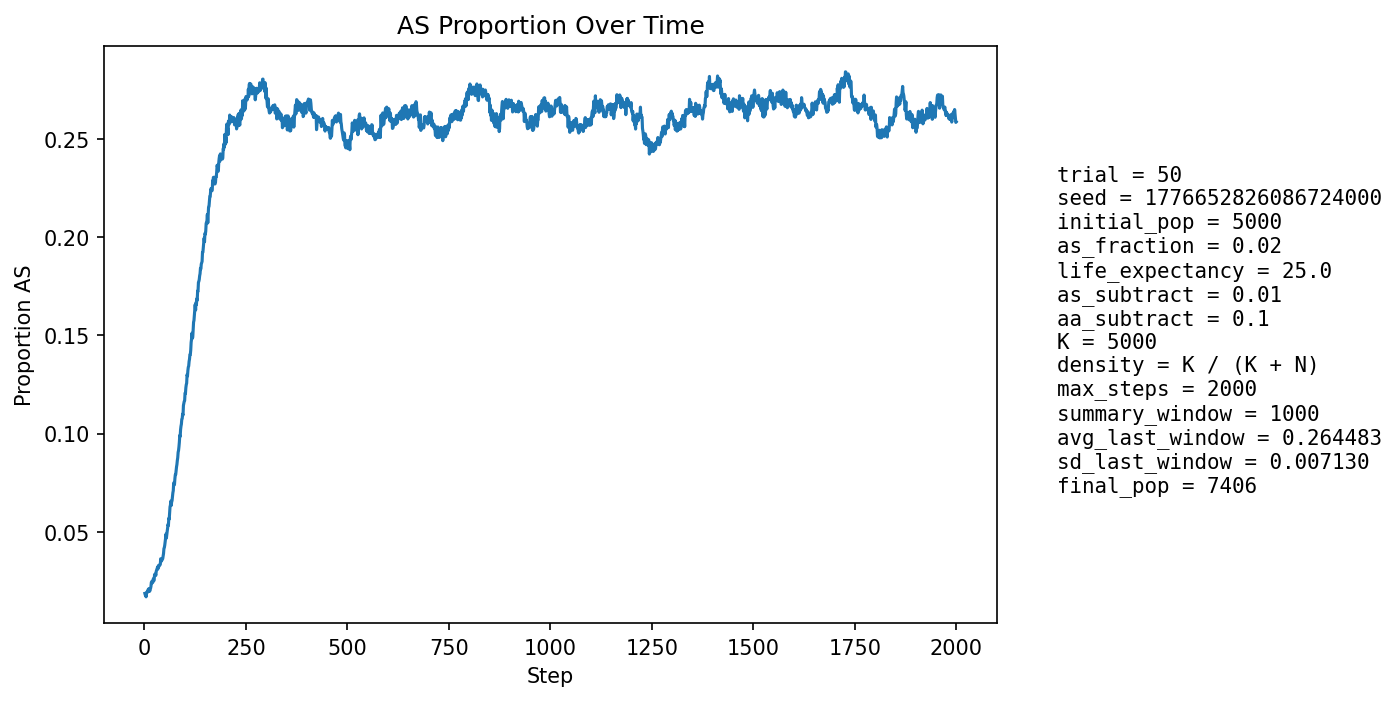

The file beside this chart, header and first rows:
step, population_size, births, newborn_AA, newborn_AS, newborn_SS, prop_newborn_AA, prop_newborn_AS, prop_newborn_SS, prop_repro_AA, prop_repro_AS, prop_AS_population
1, 5305, 1294, 1273, 21, 0, 0.9838, 0.01623, 0.0, 0.9814, 0.01855, 0.01866
2, 5381, 1255, 1238, 17, 0, 0.9865, 0.01355, 0.0, 0.9818, 0.01817, 0.01784
3, 5455, 1246, 1225, 21, 0, 0.9831, 0.01685, 0.0, 0.9822, 0.01779, 0.01797
4, 5496, 1207, 1192, 15, 0, 0.9876, 0.01243, 0.0, 0.9806, 0.01942, 0.01692
5, 5595, 1250, 1223, 27, 0, 0.9784, 0.0216, 0.0, 0.9809, 0.01905, 0.01859
6, 5691, 1276, 1248, 28, 0, 0.9781, 0.02194, 0.0, 0.9815, 0.0185, 0.01915
7, 5788, 1295, 1268, 27, 0, 0.9792, 0.02085, 0.0, 0.9816, 0.01841, 0.0197
8, 5876, 1304, 1281, 23, 0, 0.9824, 0.01764, 0.0, 0.9822, 0.01777, 0.0194
9, 5966, 1320, 1290, 30, 0, 0.9773, 0.02273, 0.0, 0.9812, 0.01881, 0.02062
10, 6058, 1337, 1316, 21, 0, 0.9843, 0.01571, 0.0, 0.9799, 0.02012, 0.01964
11, 6150, 1354, 1322, 32, 0, 0.9764, 0.02363, 0.0, 0.9793, 0.0207, 0.02114
12, 6250, 1379, 1354, 25, 0, 0.9819, 0.01813, 0.0, 0.9805, 0.01951, 0.0208
13, 6324, 1376, 1358, 18, 0, 0.9869, 0.01308, 0.0, 0.9784, 0.02163, 0.01977
14, 6394, 1381, 1354, 27, 0, 0.9804, 0.01955, 0.0, 0.9786, 0.02143, 0.02064
15, 6460, 1390, 1360, 30, 0, 0.9784, 0.02158, 0.0, 0.9766, 0.02336, 0.02121
16, 6529, 1404, 1372, 32, 0, 0.9772, 0.02279, 0.0, 0.9764, 0.02362, 0.02221
17, 6587, 1411, 1369, 42, 0, 0.9702, 0.02977, 0.0, 0.9779, 0.02213, 0.02429
18, 6637, 1416, 1381, 35, 0, 0.9753, 0.02472, 0.0, 0.9784, 0.02164, 0.02471
19, 6683, 1421, 1391, 30, 0, 0.9789, 0.02111, 0.0, 0.9779, 0.02207, 0.02454
20, 6729, 1428, 1401, 27, 0, 0.9811, 0.01891, 0.0, 0.9766, 0.02337, 0.02407
21, 6773, 1434, 1397, 37, 0, 0.9742, 0.0258, 0.0, 0.975, 0.02498, 0.02539
22, 6811, 1439, 1401, 38, 0, 0.9736, 0.02641, 0.0, 0.9731, 0.02685, 0.02613
23, 6844, 1442, 1416, 26, 0, 0.982, 0.01803, 0.0, 0.9739, 0.02612, 0.02499
24, 6875, 1445, 1409, 36, 0, 0.9751, 0.02491, 0.0, 0.974, 0.026, 0.02604
25, 6907, 1449, 1404, 45, 0, 0.9689, 0.03106, 0.0, 0.9721, 0.02789, 0.02823
26, 6932, 1453, 1414, 37, 2, 0.9732, 0.02546, 0.001376, 0.9708, 0.02918, 0.02799
27, 6958, 1456, 1418, 38, 0, 0.9739, 0.0261, 0.0, 0.9721, 0.02792, 0.0286
28, 6977, 1457, 1427, 30, 0, 0.9794, 0.02059, 0.0, 0.9722, 0.02784, 0.02781
29, 6994, 1460, 1411, 49, 0, 0.9664, 0.03356, 0.0, 0.9705, 0.02945, 0.02988
30, 7011, 1461, 1417, 44, 0, 0.9699, 0.03012, 0.0, 0.9709, 0.0291, 0.03052
31, 7029, 1464, 1422, 42, 0, 0.9713, 0.02869, 0.0, 0.9704, 0.02958, 0.03101
32, 7043, 1465, 1419, 46, 0, 0.9686, 0.0314, 0.0, 0.9705, 0.02951, 0.0318
33, 7055, 1467, 1431, 36, 0, 0.9755, 0.02454, 0.0, 0.9689, 0.03114, 0.03104
34, 7066, 1468, 1419, 49, 0, 0.9666, 0.03338, 0.0, 0.9681, 0.03193, 0.03269
35, 7074, 1469, 1430, 39, 0, 0.9735, 0.02655, 0.0, 0.967, 0.03299, 0.03209
36, 7083, 1471, 1426, 45, 0, 0.9694, 0.03059, 0.0, 0.9659, 0.03407, 0.0329
37, 7091, 1471, 1428, 43, 0, 0.9708, 0.02923, 0.0, 0.9665, 0.03346, 0.03314
38, 7095, 1473, 1430, 43, 0, 0.9708, 0.02919, 0.0, 0.9652, 0.03482, 0.03312
39, 7101, 1472, 1428, 44, 0, 0.9701, 0.02989, 0.0, 0.966, 0.03398, 0.03338
40, 7106, 1473, 1410, 63, 0, 0.9572, 0.04277, 0.0, 0.9655, 0.0345, 0.03631
41, 7112, 1473, 1431, 42, 0, 0.9715, 0.02851, 0.0, 0.9658, 0.03421, 0.03487
42, 7116, 1475, 1425, 50, 0, 0.9661, 0.0339, 0.0, 0.9656, 0.03443, 0.03569
43, 7119, 1475, 1428, 46, 1, 0.9681, 0.03119, 0.000678, 0.9656, 0.03442, 0.03554
44, 7124, 1477, 1429, 48, 0, 0.9675, 0.0325, 0.0, 0.9628, 0.03716, 0.03593
45, 7126, 1476, 1426, 49, 1, 0.9661, 0.0332, 0.0006775, 0.9631, 0.03689, 0.03635
46, 7128, 1477, 1417, 59, 1, 0.9594, 0.03995, 0.000677, 0.9626, 0.03742, 0.03774
47, 7134, 1476, 1415, 60, 1, 0.9587, 0.04065, 0.0006775, 0.9628, 0.03715, 0.03897
48, 7137, 1476, 1404, 71, 1, 0.9512, 0.0481, 0.0006775, 0.9626, 0.0374, 0.04147
49, 7144, 1477, 1416, 60, 1, 0.9587, 0.04062, 0.000677, 0.9618, 0.03821, 0.04199
50, 7151, 1478, 1415, 62, 1, 0.9574, 0.04195, 0.0006766, 0.9596, 0.0404, 0.04321
51, 7157, 1479, 1412, 67, 0, 0.9547, 0.0453, 0.0, 0.9577, 0.04229, 0.04485
52, 7158, 1479, 1404, 74, 1, 0.9493, 0.05003, 0.0006761, 0.9555, 0.04451, 0.04666
53, 7162, 1479, 1400, 79, 0, 0.9466, 0.05341, 0.0, 0.9544, 0.04561, 0.04887
54, 7161, 1478, 1424, 52, 2, 0.9635, 0.03518, 0.001353, 0.9541, 0.04588, 0.04678
55, 7164, 1480, 1411, 69, 0, 0.9534, 0.04662, 0.0, 0.9522, 0.04778, 0.04872
56, 7166, 1481, 1405, 76, 0, 0.9487, 0.05132, 0.0, 0.9495, 0.05053, 0.05024
57, 7169, 1480, 1401, 78, 1, 0.9466, 0.0527, 0.0006757, 0.947, 0.05303, 0.05175
58, 7176, 1480, 1398, 81, 1, 0.9446, 0.05473, 0.0006757, 0.9484, 0.05164, 0.05379
59, 7180, 1481, 1415, 66, 0, 0.9554, 0.04456, 0.0, 0.9476, 0.05241, 0.0532
60, 7182, 1482, 1391, 90, 1, 0.9386, 0.06073, 0.0006748, 0.946, 0.05402, 0.05681
... 1,940 more rows
